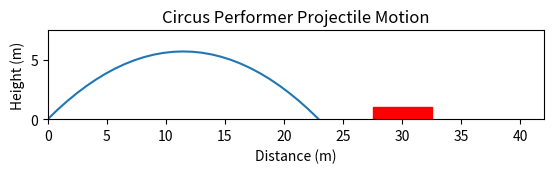
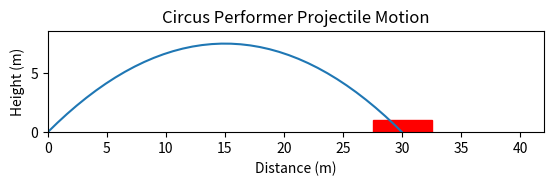

The matplotlib source for these figures, in order:
# Cell 01

import types
from pprint import pprint

import numpy as np

dist = 30  # m
theta = np.radians(45)  # 45 degree launch angle
g = 9.81  # m/s^2
v0 = 15  # m/s

# Print all current global variables and their values
pprint(
    {  # A dictionary comprehension
        k: v  # Select every key / value pair in the dictionary
        for k, v in globals().items()  # The global symbol table
        if not isinstance(v, types.ModuleType)  # The comprehension guard
        and not k.startswith(("_", "In", "Out"))
        and not callable(v)
    }
)

# Cell 02

import matplotlib.pyplot as plt
from matplotlib.patches import Rectangle


def plot_trajectory():
    x = np.linspace(0, 40)
    y = np.tan(theta) * x - (g / (2 * v0**2 * np.cos(theta) ** 2)) * x**2
    plt.plot(x, y)
    plt.title("Circus Performer Projectile Motion")
    plt.xlabel("Distance (m)")
    plt.ylabel("Height (m)")
    plt.xlim(left=0)
    plt.ylim(bottom=0)
    ax = plt.gca()
    ax.add_patch(Rectangle((27.5, 0), 5, 1, color="red"))
    ax.set_aspect("equal")


plot_trajectory()

# Cell 03
v0 = np.sqrt(dist * g / np.sin(2 * theta))
plot_trajectory()
